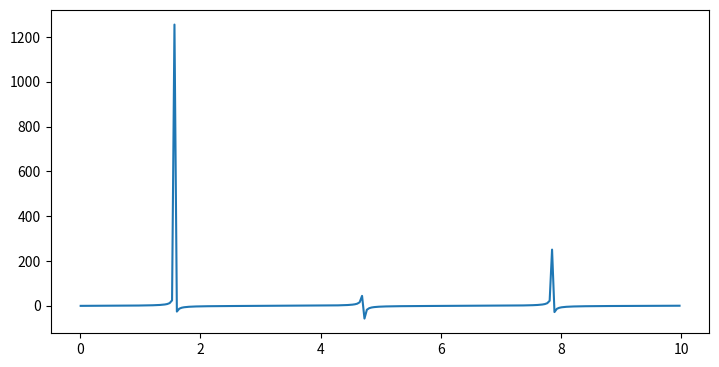

Write the Python code that produced this figure. (Note: this script raises an exception after producing the figure.)
import numpy as np
import matplotlib.pyplot as plt

theta = np.arange(0.01, 10., 0.04)
ytan = np.tan(theta)

plt.figure(figsize=(8.5, 4.2))
plt.plot(theta, ytan)
plt.savefig('figures/tanPlot0.pdf')
plt.show()

"""
Introduction to Python for Science & Engineering
by David J. Pine
Code last edited: 2018-09-15

Simple tangent with unwanted spikes using matplotlib
"""
